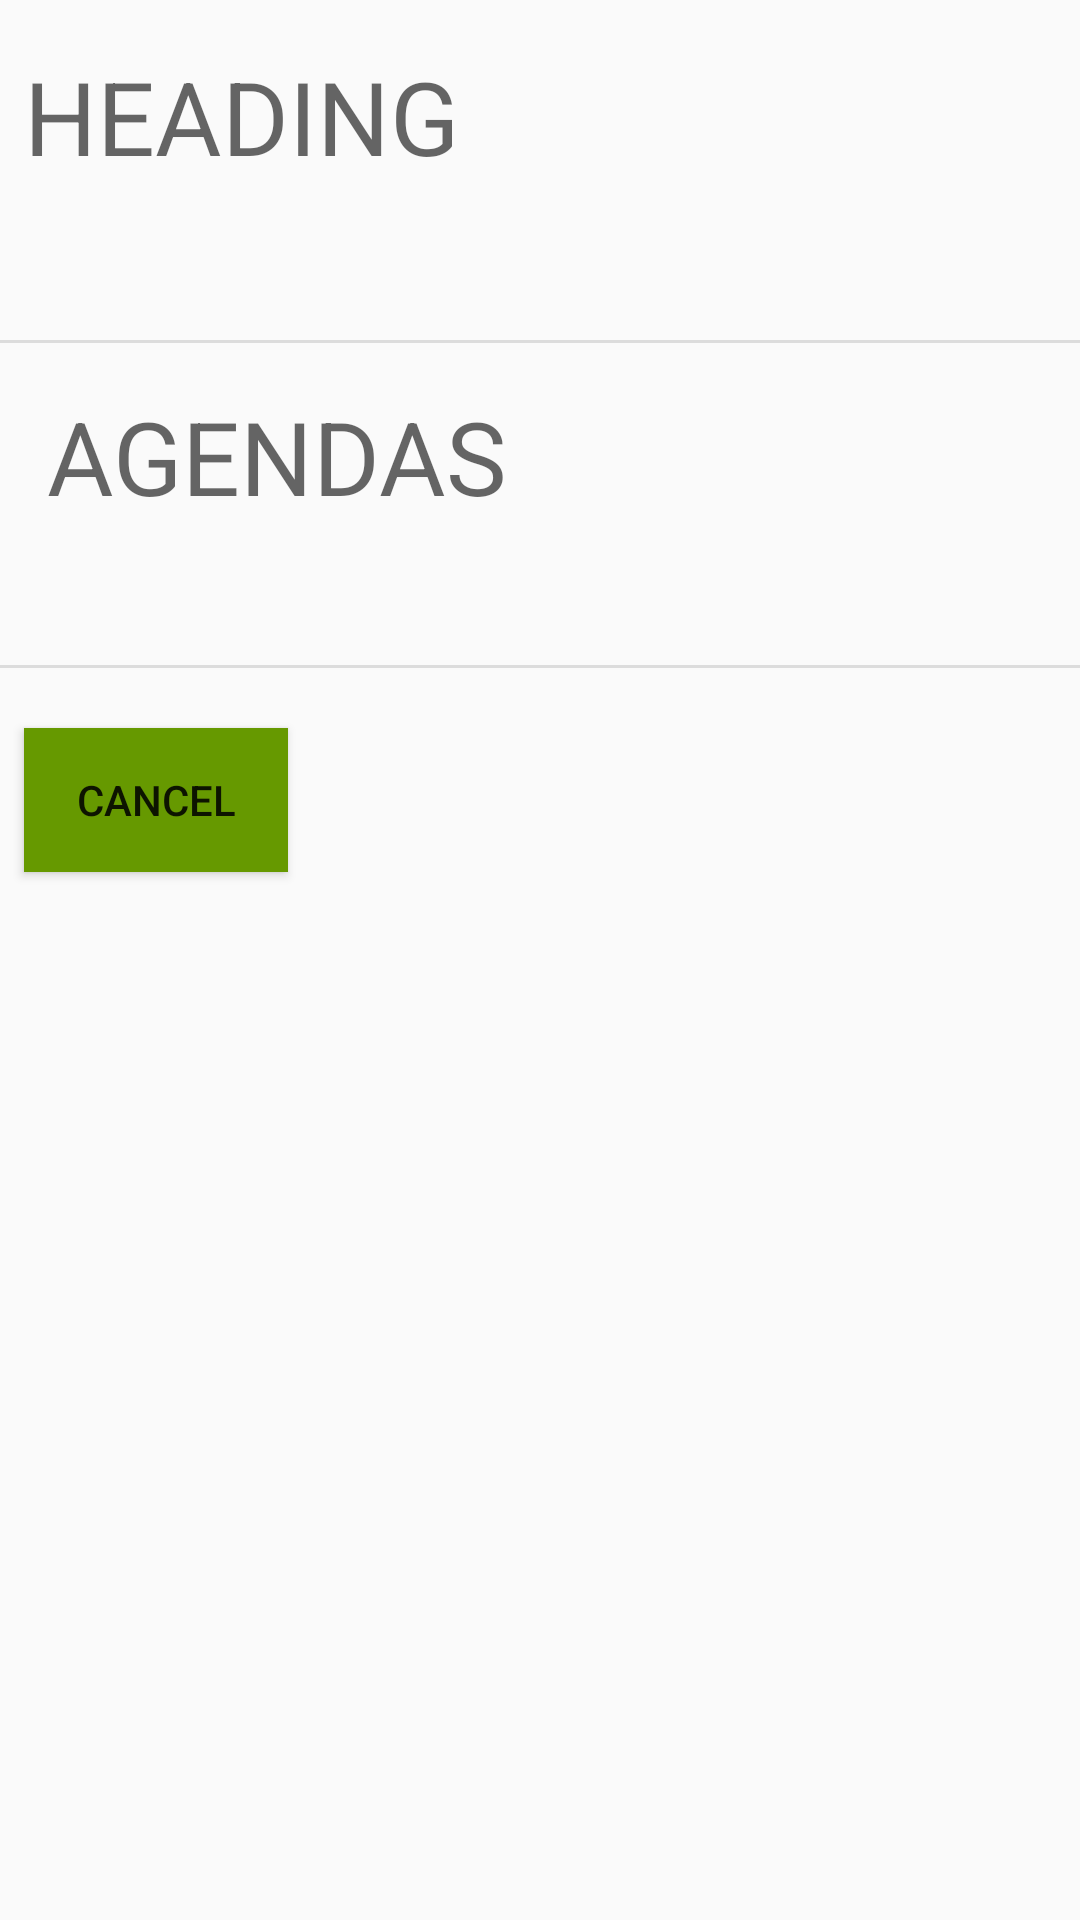

Android layout source for this screen:
<!-- AndroidManifest.xml: application theme AppTheme -->
<!-- res/layout/activity_my_requests_option.xml -->
<?xml version="1.0" encoding="utf-8"?>
<ScrollView xmlns:android="http://schemas.android.com/apk/res/android"
    xmlns:app="http://schemas.android.com/apk/res-auto"
    xmlns:tools="http://schemas.android.com/tools"
    android:layout_width="match_parent"
    android:layout_height="match_parent"
    android:fillViewport="true">
<android.support.constraint.ConstraintLayout xmlns:android="http://schemas.android.com/apk/res/android"
    xmlns:app="http://schemas.android.com/apk/res-auto"
    xmlns:tools="http://schemas.android.com/tools"
    android:layout_width="match_parent"
    android:layout_height="match_parent"
    tools:context=".MyRequestsOptionActivity">

    <TextView
        android:id="@+id/textView4"
        android:layout_width="0dp"
        android:layout_height="wrap_content"
        android:layout_marginEnd="8dp"
        android:layout_marginStart="8dp"
        android:layout_marginTop="16dp"
        android:text="HEADING"
        android:textAppearance="@style/TextAppearance.AppCompat.Display1"
        app:layout_constraintEnd_toEndOf="parent"
        app:layout_constraintHorizontal_bias="0.0"
        app:layout_constraintStart_toStartOf="parent"
        app:layout_constraintTop_toTopOf="parent" />

    <TextView
        android:id="@+id/textView5"
        android:layout_width="0dp"
        android:layout_height="wrap_content"
        android:layout_marginEnd="8dp"
        android:layout_marginTop="16dp"
        android:text="AGENDAS"
        android:textAppearance="@style/TextAppearance.AppCompat.Display1"
        app:layout_constraintEnd_toEndOf="parent"
        app:layout_constraintHorizontal_bias="0.0"
        app:layout_constraintStart_toStartOf="@+id/headingText"
        app:layout_constraintTop_toTopOf="@+id/divider" />

    <TextView
        android:id="@+id/headingText"
        android:layout_width="match_parent"
        android:layout_height="wrap_content"
        android:layout_marginEnd="8dp"
        android:layout_marginStart="8dp"
        android:layout_marginTop="20dp"
        android:textAppearance="@style/TextAppearance.AppCompat.Body1"
        app:layout_constraintEnd_toEndOf="@+id/textView4"
        app:layout_constraintHorizontal_bias="0.028"
        app:layout_constraintStart_toStartOf="@+id/textView4"
        app:layout_constraintTop_toBottomOf="@+id/textView4" />

    <TextView
        android:id="@+id/agendaText"
        android:layout_width="match_parent"
        android:layout_height="wrap_content"
        android:layout_marginEnd="8dp"
        android:layout_marginStart="8dp"
        android:layout_marginTop="16dp"
        android:textAppearance="@style/TextAppearance.AppCompat.Body1"
        app:layout_constraintEnd_toEndOf="@+id/textView5"
        app:layout_constraintHorizontal_bias="0.056"
        app:layout_constraintStart_toStartOf="@+id/textView5"
        app:layout_constraintTop_toBottomOf="@+id/textView5" />

    <TextView
        android:id="@+id/partyfield"
        android:layout_width="wrap_content"
        android:layout_height="wrap_content"
        android:layout_marginEnd="8dp"
        android:layout_marginStart="8dp"
        android:layout_marginTop="28dp"
        android:text="TextView"
        android:textAppearance="@style/TextAppearance.AppCompat.Body2"
        android:visibility="gone"
        app:layout_constraintEnd_toEndOf="@+id/agendaText"
        app:layout_constraintHorizontal_bias="0.0"
        app:layout_constraintStart_toStartOf="@+id/agendaText"
        app:layout_constraintTop_toBottomOf="@+id/agendaText" />

    <Button
        android:id="@+id/cancelbtn"
        android:layout_width="wrap_content"
        android:layout_height="wrap_content"
        android:layout_marginEnd="8dp"
        android:layout_marginStart="8dp"
        android:layout_marginTop="20dp"
        android:background="@android:color/holo_green_dark"
        android:text="Cancel"
        app:layout_constraintEnd_toEndOf="parent"
        app:layout_constraintHorizontal_bias="0.0"
        app:layout_constraintStart_toStartOf="parent"
        app:layout_constraintTop_toBottomOf="@+id/divider2" />

    <Button
        android:id="@+id/resendbtn"
        android:layout_width="wrap_content"
        android:layout_height="wrap_content"
        android:layout_marginBottom="200dp"
        android:layout_marginEnd="168dp"
        android:layout_marginStart="8dp"
        android:layout_marginTop="8dp"
        android:text="Resend"
        android:visibility="gone"
        app:layout_constraintBottom_toBottomOf="parent"
        app:layout_constraintEnd_toEndOf="parent"
        app:layout_constraintHorizontal_bias="0.083"
        app:layout_constraintStart_toStartOf="parent"
        app:layout_constraintTop_toBottomOf="@+id/partyfield"
        app:layout_constraintVertical_bias="0.567" />

    <View
        android:id="@+id/divider"
        android:layout_width="0dp"
        android:layout_height="1dp"
        android:layout_marginTop="32dp"
        android:background="?android:attr/listDivider"
        android:visibility="visible"
        app:layout_constraintTop_toTopOf="@+id/headingText"
        tools:layout_editor_absoluteX="8dp" />

    <View
        android:id="@+id/divider2"
        android:layout_width="0dp"
        android:layout_height="1dp"
        android:layout_marginTop="12dp"
        android:background="?android:attr/listDivider"
        app:layout_constraintTop_toBottomOf="@+id/agendaText"
        tools:layout_editor_absoluteX="0dp" />

</android.support.constraint.ConstraintLayout>
</ScrollView>
<!-- resources referenced by this layout -->
<resources>
  <style name="AppTheme" parent="AppTheme.Base">
  
      </style>
  <style name="AppTheme.Base" parent="Theme.AppCompat.Light.DarkActionBar">
          
          <item name="colorPrimary">@color/colorPrimary</item>
          <item name="colorPrimaryDark">@color/colorPrimaryDark</item>
          <item name="colorAccent">@color/colorAccent</item>
  
      </style>
  <!-- not gathered from this repository: default colours our renderer supplied (Android Studio template values) -->
  <color name="colorPrimary">#FF6200EE</color>
  <color name="colorPrimaryDark">#FF3700B3</color>
  <color name="colorAccent">#FF03DAC5</color>
</resources>
